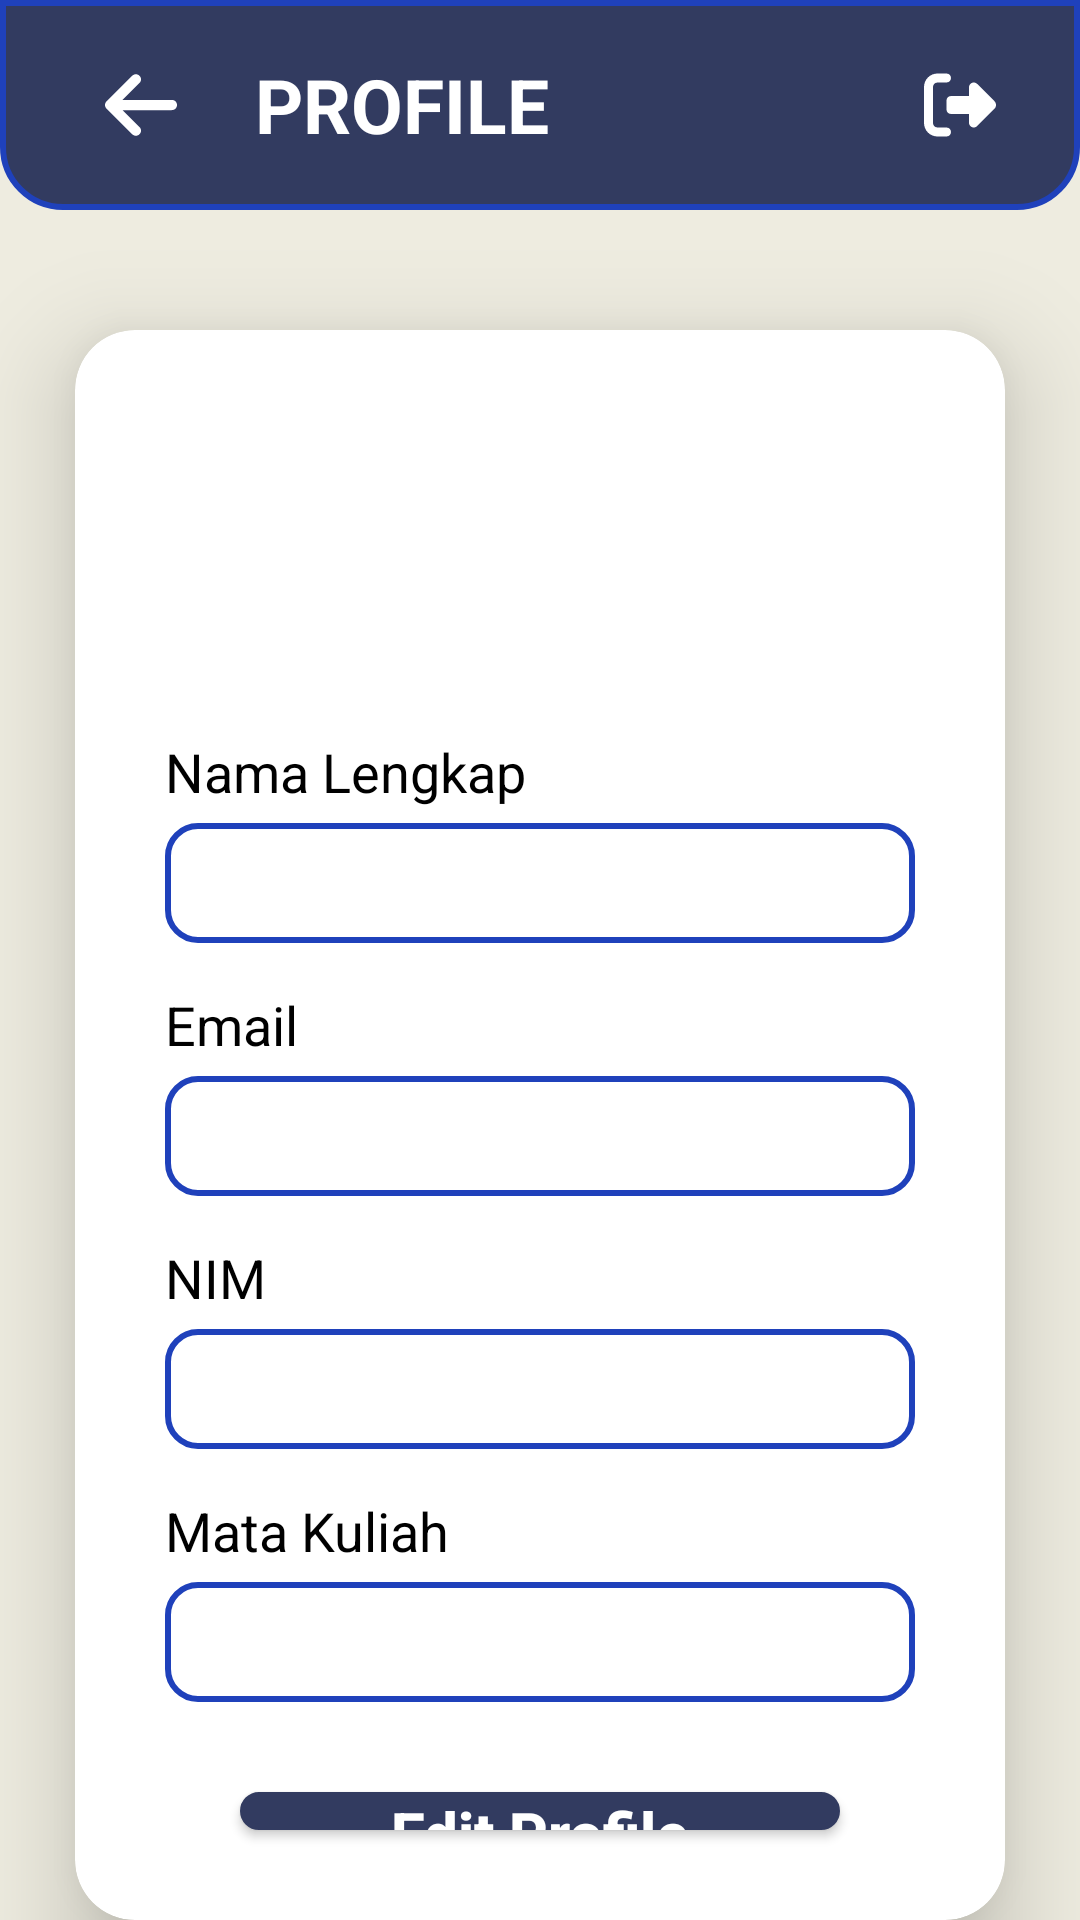

Reconstruct the res/layout file that produces this screen, plus the resources it refers to.
<!-- AndroidManifest.xml: application theme AppTheme -->
<!-- res/layout/activity_profile.xml -->
<?xml version="1.0" encoding="utf-8"?>
<LinearLayout xmlns:android="http://schemas.android.com/apk/res/android"
    xmlns:app="http://schemas.android.com/apk/res-auto"
    xmlns:tools="http://schemas.android.com/tools"
    android:layout_width="match_parent"
    android:layout_height="match_parent"
    android:orientation="vertical"
    android:background="@color/cream"
    tools:context=".Profile">

    <LinearLayout
        android:id="@+id/linearLayout2"
        android:layout_width="match_parent"
        android:layout_height="70dp"
        android:background="@drawable/top_card"
        android:orientation="horizontal">

        <androidx.appcompat.widget.AppCompatButton
            android:id="@+id/btn_back"
            style="@style/back"
            android:layout_width="58dp"
            android:layout_height="30dp"
            android:layout_gravity="center"
            android:layout_marginStart="15dp"
            android:drawableLeft="@drawable/arrow_left_solid"
            app:iconTint="@color/black" />
        <TextView
            android:id="@+id/id_profile"
            android:layout_width="wrap_content"
            android:layout_height="wrap_content"
            android:text="PROFILE"
            android:layout_gravity="center"
            android:textColor="@color/white"
            android:layout_marginStart="12dp"
            android:textSize="25sp"
            android:textStyle="bold" />

        <androidx.appcompat.widget.AppCompatButton
            android:id="@+id/btn_logout"
            style="@style/back"
            android:layout_width="58dp"
            android:layout_height="40dp"
            android:layout_gravity="center"
            android:layout_marginStart="105dp"
            android:drawableLeft="@drawable/right_from_bracket_solid"
            app:iconTint="@color/black"/>
    </LinearLayout>

    <androidx.cardview.widget.CardView
        android:layout_width="match_parent"
        android:layout_height="wrap_content"
        android:layout_marginHorizontal="25dp"
        android:layout_marginTop="40dp"
        app:cardCornerRadius="20dp"
        app:cardElevation="20dp"
        android:background="@color/white">

        <LinearLayout
            android:layout_width="match_parent"
            android:layout_height="wrap_content"
            android:orientation="vertical">
            <ImageView
                android:id="@+id/profile_1"
                android:layout_width="match_parent"
                android:layout_height="100dp"
                android:layout_gravity="top|center"
                android:layout_marginTop="15dp"
                android:src="@drawable/user_2" />

            <TextView
                android:layout_width="match_parent"
                android:layout_height="wrap_content"
                android:text="Nama Lengkap"
                android:layout_marginHorizontal="30dp"
                android:textSize="18sp"
                android:textColor="@color/black"
                android:layout_marginTop="20dp"/>
            <TextView
                android:id="@+id/tv_1"
                android:layout_width="match_parent"
                android:layout_height="40dp"
                android:background="@drawable/kotak_tv"
                android:ems="5"
                android:paddingHorizontal="10dp"
                android:paddingTop="10dp"
                android:textColor="@color/black"
                android:layout_marginHorizontal="30dp"
                android:layout_marginTop="5dp" />

            <TextView
                android:layout_width="match_parent"
                android:layout_height="wrap_content"
                android:text="Email"
                android:layout_marginHorizontal="30dp"
                android:textSize="18sp"
                android:textColor="@color/black"
                android:layout_marginTop="15dp"/>
            <TextView
                android:id="@+id/tv_2"
                android:layout_width="match_parent"
                android:layout_height="40dp"
                android:background="@drawable/kotak_tv"
                android:ems="5"
                android:paddingHorizontal="10dp"
                android:paddingTop="10dp"
                android:textColor="@color/black"
                android:layout_marginHorizontal="30dp"
                android:layout_marginTop="5dp" />

            <TextView
                android:layout_width="match_parent"
                android:layout_height="wrap_content"
                android:text="NIM"
                android:layout_marginHorizontal="30dp"
                android:textSize="18sp"
                android:textColor="@color/black"
                android:layout_marginTop="15dp"/>
            <TextView
                android:id="@+id/tv_3"
                android:layout_width="match_parent"
                android:layout_height="40dp"
                android:background="@drawable/kotak_tv"
                android:ems="5"
                android:paddingHorizontal="10dp"
                android:paddingTop="10dp"
                android:textColor="@color/black"
                android:layout_marginHorizontal="30dp"
                android:layout_marginTop="5dp" />

            <TextView
                android:layout_width="match_parent"
                android:layout_height="wrap_content"
                android:text="Mata Kuliah"
                android:layout_marginHorizontal="30dp"
                android:textSize="18sp"
                android:textColor="@color/black"
                android:layout_marginTop="15dp"/>
            <TextView
                android:id="@+id/tv_4"
                android:layout_width="match_parent"
                android:layout_height="40dp"
                android:background="@drawable/kotak_tv"
                android:ems="5"
                android:paddingHorizontal="10dp"
                android:paddingTop="10dp"
                android:textColor="@color/black"
                android:layout_marginHorizontal="30dp"
                android:layout_marginTop="5dp" />

            <androidx.appcompat.widget.AppCompatButton
                android:id="@+id/btn_edit"
                android:layout_width="200dp"
                android:layout_height="wrap_content"
                android:layout_gravity="bottom|center"
                android:text="Edit Profile"
                android:textStyle="bold"
                android:textColor="@color/white"
                android:backgroundTint="@color/navy"
                android:layout_marginVertical="30dp"
                android:textAllCaps="false"
                style="@style/button"/>
        </LinearLayout>

    </androidx.cardview.widget.CardView>

</LinearLayout>
<!-- resources referenced by this layout -->
<resources>
  <color name="black">#FF000000</color>
  <color name="cream">#DDECEADC</color>
  <color name="navy">#323B60</color>
  <color name="white">#FFFFFFFF</color>
  <!-- drawable arrow_left_solid (drawable) -->
  <vector android:height="27.428572dp" android:viewportHeight="512"
      android:viewportWidth="448" android:width="24dp" xmlns:android="http://schemas.android.com/apk/res/android">
      <path android:fillColor="@color/white" android:pathData="M9.4,233.4c-12.5,12.5 -12.5,32.8 0,45.3l160,160c12.5,12.5 32.8,12.5 45.3,0s12.5,-32.8 0,-45.3L109.2,288 416,288c17.7,0 32,-14.3 32,-32s-14.3,-32 -32,-32l-306.7,0L214.6,118.6c12.5,-12.5 12.5,-32.8 0,-45.3s-32.8,-12.5 -45.3,0l-160,160z"/>
  </vector>
  <!-- drawable kotak_tv (drawable) -->
  <?xml version="1.0" encoding="utf-8"?>
  <selector xmlns:android="http://schemas.android.com/apk/res/android">
      <item>
          <shape android:shape="rectangle">
              <stroke
                  android:width="2dp"
                  android:color="@color/darkBlue"
                  android:dashGap="5dp"/>
              <solid android:color="#FFFFFF"/>
              <corners android:radius="10dp"/>
          </shape>
      </item>
  </selector>
  <!-- drawable right_from_bracket_solid (drawable) -->
  <vector android:height="24dp" android:viewportHeight="512"
      android:viewportWidth="512" android:width="24dp" xmlns:android="http://schemas.android.com/apk/res/android">
      <path android:fillColor="@color/white" android:pathData="M377.9,105.9L500.7,228.7c7.2,7.2 11.3,17.1 11.3,27.3s-4.1,20.1 -11.3,27.3L377.9,406.1c-6.4,6.4 -15,9.9 -24,9.9c-18.7,0 -33.9,-15.2 -33.9,-33.9l0,-62.1 -128,0c-17.7,0 -32,-14.3 -32,-32l0,-64c0,-17.7 14.3,-32 32,-32l128,0 0,-62.1c0,-18.7 15.2,-33.9 33.9,-33.9c9,0 17.6,3.6 24,9.9zM160,96L96,96c-17.7,0 -32,14.3 -32,32l0,256c0,17.7 14.3,32 32,32l64,0c17.7,0 32,14.3 32,32s-14.3,32 -32,32l-64,0c-53,0 -96,-43 -96,-96L0,128C0,75 43,32 96,32l64,0c17.7,0 32,14.3 32,32s-14.3,32 -32,32z"/>
  </vector>
  <!-- drawable top_card (drawable) -->
  <?xml version="1.0" encoding="utf-8"?>
  <shape xmlns:android="http://schemas.android.com/apk/res/android"
      android:shape="rectangle">
  
      <stroke
          android:width="2dp"
          android:color="@color/darkBlue"
          android:dashGap="5dp"/>
      <solid android:color="@color/navy"/>
      <corners android:bottomRightRadius="20dp"
          android:bottomLeftRadius="20dp"/>
  </shape>
  <style name="back" parent="Widget.MaterialComponents.ExtendedFloatingActionButton">
          <item name="android:layout_width">40dp</item>
          <item name="android:layout_height">40dp</item>
          <item name="cornerRadius">36dp</item>
          <item name="backgroundTint">@color/white</item>
          <item name="android:textSize">28dp</item>
      </style>
  <style name="button">
          <item name="android:textStyle">bold</item>
          <item name="android:textSize">20sp</item>
          <item name="android:width">150dp</item>
          <item name="android:background">@drawable/button</item>
      </style>
  <style name="AppTheme" parent="Theme.MaterialComponents.Light.NoActionBar">
          
      </style>
  <color name="darkBlue">#1F41BB</color>
  <!-- drawable button (drawable) -->
  <?xml version="1.0" encoding="utf-8"?>
  <selector xmlns:android="http://schemas.android.com/apk/res/android">
      <item>
          <shape android:shape="rectangle">
              <stroke
                  android:width="2dp"
                  android:color="@color/darkBlue"
                  android:dashGap="5dp"/>
              <solid android:color="#FFFFFF"/>
              <corners android:radius="100dp"/>
          </shape>
      </item>
  </selector>
</resources>
